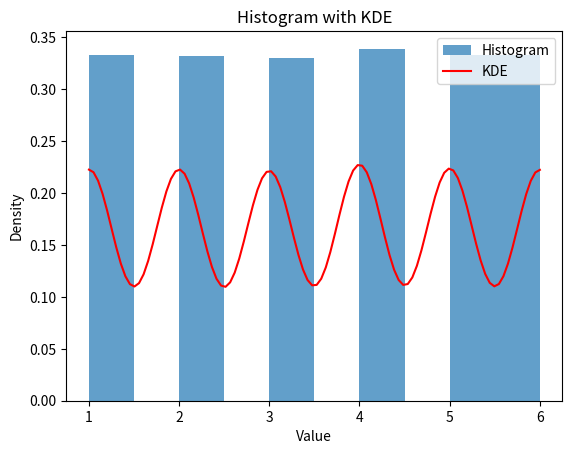

Generate this figure with matplotlib:
# import matplotlib.pyplot as plt
# import seaborn as sns
# import numpy as np
# import pandas as pd

# # Generate some sample data
# df = pd.DataFrame(np.random.randint(1,7,6000), columns=['one'])
# df['two']=df['one']+np.random.randint(1,7,6000)

# # Create a histogram with KDE
# sns.histplot(df, bins=30, kde=True, color='blue', alpha=0.5)

# # Add labels and title
# plt.xlabel('Value')
# plt.ylabel('Frequency')
# plt.title('Histogram with KDE and Transparency')

# # Display the plot
# plt.show()

# df=pd.DataFrame(np.random.randint(1,7,6000),columns=['one'])
# df['two']=df['one']+np.random.randint(1,7,6000)
# ax = df.plot.hist(bins=10, density=True, alpha=0.7)
# df.plot.kde(ax=ax, color='red')
# plt.show()

import matplotlib.pyplot as plt
import numpy as np
import pandas as pd
from scipy.stats import gaussian_kde

# Generate some sample data
df = pd.DataFrame(np.random.randint(1, 7, 6000), columns=['one'])
df['two'] = df['one'] + np.random.randint(1, 7, 6000)

# Create a figure and axis
fig, ax = plt.subplots()

# Plot a histogram
ax.hist(df['one'], bins=10, density=True, alpha=0.7, label='Histogram')

# Estimate the kernel density using Gaussian KDE
kde = gaussian_kde(df['one'])
x_vals = np.linspace(df['one'].min(), df['one'].max(), 100)
kde_vals = kde(x_vals)

# Plot the KDE curve
ax.plot(x_vals, kde_vals, color='red', label='KDE')

# Add labels and a legend
ax.set_xlabel('Value')
ax.set_ylabel('Density')
ax.set_title('Histogram with KDE')
ax.legend()

# Display the plot
plt.show()
